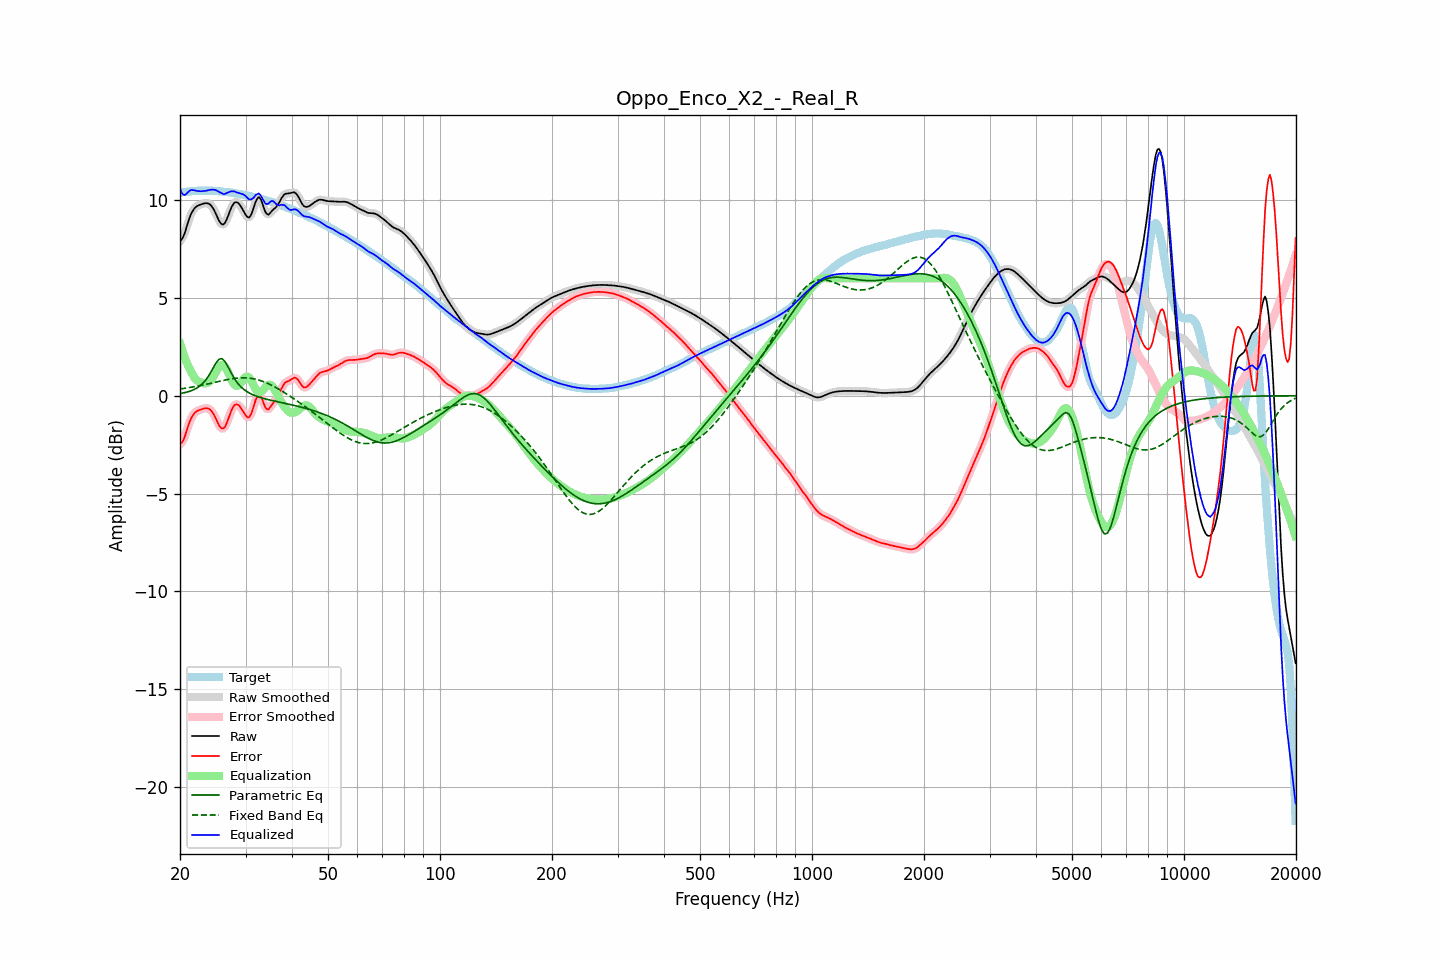

The data file committed next to this chart (first rows):
frequency, raw, error, smoothed, error_smoothed, equalization, parametric_eq, fixed_band_eq, equalized_raw, equalized_smoothed, target
20.00, 7.92, -2.47, 7.90, -2.49, 2.66, 0.11, 0.34, 10.59, 10.56, 10.39
20.20, 7.98, -2.42, 8.00, -2.40, 2.40, 0.13, 0.36, 10.39, 10.41, 10.40
20.40, 8.12, -2.29, 8.15, -2.26, 2.16, 0.14, 0.37, 10.28, 10.31, 10.41
20.61, 8.33, -2.09, 8.34, -2.08, 1.94, 0.16, 0.38, 10.26, 10.27, 10.42
20.81, 8.60, -1.83, 8.59, -1.83, 1.73, 0.18, 0.39, 10.33, 10.32, 10.42
21.02, 8.86, -1.57, 8.86, -1.57, 1.54, 0.20, 0.41, 10.40, 10.40, 10.43
21.23, 9.11, -1.33, 9.10, -1.34, 1.37, 0.23, 0.42, 10.48, 10.47, 10.44
21.44, 9.31, -1.14, 9.30, -1.15, 1.22, 0.26, 0.44, 10.52, 10.52, 10.45
21.66, 9.46, -1.01, 9.46, -1.00, 1.05, 0.29, 0.45, 10.51, 10.52, 10.46
21.87, 9.58, -0.89, 9.58, -0.89, 0.92, 0.33, 0.46, 10.51, 10.50, 10.47
22.09, 9.66, -0.82, 9.66, -0.82, 0.82, 0.37, 0.48, 10.48, 10.48, 10.48
22.31, 9.71, -0.77, 9.71, -0.77, 0.75, 0.42, 0.50, 10.47, 10.47, 10.48
22.54, 9.75, -0.73, 9.75, -0.73, 0.71, 0.48, 0.51, 10.46, 10.46, 10.48
22.76, 9.78, -0.70, 9.78, -0.70, 0.67, 0.55, 0.53, 10.45, 10.45, 10.48
22.99, 9.81, -0.68, 9.81, -0.67, 0.65, 0.62, 0.55, 10.46, 10.46, 10.48
23.22, 9.83, -0.65, 9.83, -0.65, 0.63, 0.71, 0.56, 10.47, 10.47, 10.48
23.45, 9.84, -0.64, 9.85, -0.64, 0.63, 0.80, 0.58, 10.48, 10.48, 10.48
23.69, 9.84, -0.64, 9.84, -0.64, 0.65, 0.92, 0.60, 10.50, 10.50, 10.48
23.92, 9.82, -0.67, 9.81, -0.67, 0.70, 1.04, 0.62, 10.52, 10.51, 10.48
24.16, 9.76, -0.73, 9.75, -0.73, 0.77, 1.18, 0.64, 10.53, 10.53, 10.48
24.40, 9.66, -0.83, 9.65, -0.83, 0.88, 1.32, 0.65, 10.54, 10.53, 10.48
24.65, 9.52, -0.95, 9.52, -0.96, 1.01, 1.47, 0.67, 10.54, 10.53, 10.48
24.89, 9.36, -1.11, 9.35, -1.12, 1.16, 1.62, 0.69, 10.52, 10.51, 10.47
25.14, 9.18, -1.29, 9.17, -1.29, 1.31, 1.74, 0.71, 10.48, 10.48, 10.46
25.39, 8.99, -1.47, 9.00, -1.46, 1.44, 1.85, 0.73, 10.43, 10.44, 10.46
25.65, 8.86, -1.59, 8.85, -1.59, 1.53, 1.88, 0.75, 10.39, 10.39, 10.45
25.91, 8.77, -1.67, 8.77, -1.67, 1.58, 1.90, 0.77, 10.35, 10.35, 10.44
26.16, 8.75, -1.68, 8.77, -1.67, 1.56, 1.83, 0.78, 10.31, 10.33, 10.43
26.43, 8.84, -1.59, 8.85, -1.58, 1.48, 1.74, 0.80, 10.32, 10.33, 10.42
26.69, 9.01, -1.41, 9.00, -1.41, 1.35, 1.60, 0.82, 10.36, 10.36, 10.42
26.96, 9.21, -1.20, 9.21, -1.20, 1.19, 1.46, 0.83, 10.39, 10.39, 10.41
27.23, 9.43, -0.97, 9.43, -0.97, 1.00, 1.30, 0.85, 10.43, 10.43, 10.40
27.50, 9.63, -0.75, 9.63, -0.76, 0.82, 1.14, 0.86, 10.45, 10.45, 10.38
27.77, 9.78, -0.59, 9.78, -0.59, 0.67, 1.00, 0.87, 10.45, 10.45, 10.37
28.05, 9.88, -0.47, 9.87, -0.48, 0.56, 0.86, 0.89, 10.44, 10.43, 10.36
28.33, 9.90, -0.44, 9.90, -0.44, 0.51, 0.74, 0.89, 10.40, 10.41, 10.34
28.62, 9.87, -0.46, 9.87, -0.46, 0.51, 0.63, 0.90, 10.38, 10.38, 10.32
28.90, 9.78, -0.53, 9.78, -0.53, 0.57, 0.53, 0.91, 10.36, 10.35, 10.31
29.19, 9.66, -0.64, 9.66, -0.63, 0.67, 0.45, 0.91, 10.33, 10.34, 10.30
29.48, 9.52, -0.76, 9.52, -0.77, 0.79, 0.37, 0.91, 10.31, 10.31, 10.28
29.78, 9.37, -0.90, 9.37, -0.90, 0.90, 0.30, 0.92, 10.26, 10.26, 10.27
30.08, 9.23, -1.02, 9.23, -1.03, 0.96, 0.25, 0.91, 10.20, 10.19, 10.25
30.38, 9.13, -1.10, 9.14, -1.10, 0.98, 0.19, 0.91, 10.11, 10.12, 10.24
30.68, 9.11, -1.10, 9.13, -1.08, 0.93, 0.15, 0.90, 10.04, 10.06, 10.21
30.99, 9.22, -0.98, 9.22, -0.97, 0.82, 0.10, 0.89, 10.03, 10.04, 10.19
31.30, 9.40, -0.77, 9.41, -0.76, 0.66, 0.06, 0.88, 10.07, 10.08, 10.17
31.61, 9.65, -0.51, 9.65, -0.50, 0.50, 0.03, 0.86, 10.14, 10.15, 10.15
31.93, 9.91, -0.23, 9.89, -0.24, 0.35, -0.01, 0.84, 10.25, 10.24, 10.13
32.24, 10.07, -0.05, 10.07, -0.05, 0.24, -0.04, 0.82, 10.30, 10.31, 10.12
32.57, 10.16, 0.06, 10.13, 0.04, 0.18, -0.06, 0.80, 10.34, 10.31, 10.10
32.89, 10.08, 0.00, 10.07, -0.01, 0.18, -0.09, 0.78, 10.26, 10.25, 10.08
33.22, 9.89, -0.16, 9.89, -0.17, 0.24, -0.11, 0.75, 10.13, 10.12, 10.05
33.55, 9.65, -0.38, 9.65, -0.37, 0.32, -0.14, 0.72, 9.97, 9.97, 10.03
33.89, 9.42, -0.58, 9.44, -0.56, 0.42, -0.16, 0.68, 9.84, 9.86, 10.00
34.23, 9.30, -0.68, 9.31, -0.67, 0.51, -0.18, 0.65, 9.80, 9.81, 9.98
34.57, 9.26, -0.70, 9.28, -0.68, 0.56, -0.20, 0.61, 9.82, 9.84, 9.96
34.92, 9.34, -0.60, 9.33, -0.60, 0.57, -0.22, 0.58, 9.91, 9.90, 9.94
35.27, 9.43, -0.48, 9.42, -0.49, 0.52, -0.24, 0.53, 9.96, 9.94, 9.91
35.62, 9.52, -0.36, 9.51, -0.37, 0.43, -0.26, 0.49, 9.95, 9.93, 9.88
35.97, 9.58, -0.27, 9.59, -0.27, 0.29, -0.28, 0.45, 9.87, 9.87, 9.85
... 635 more rows
